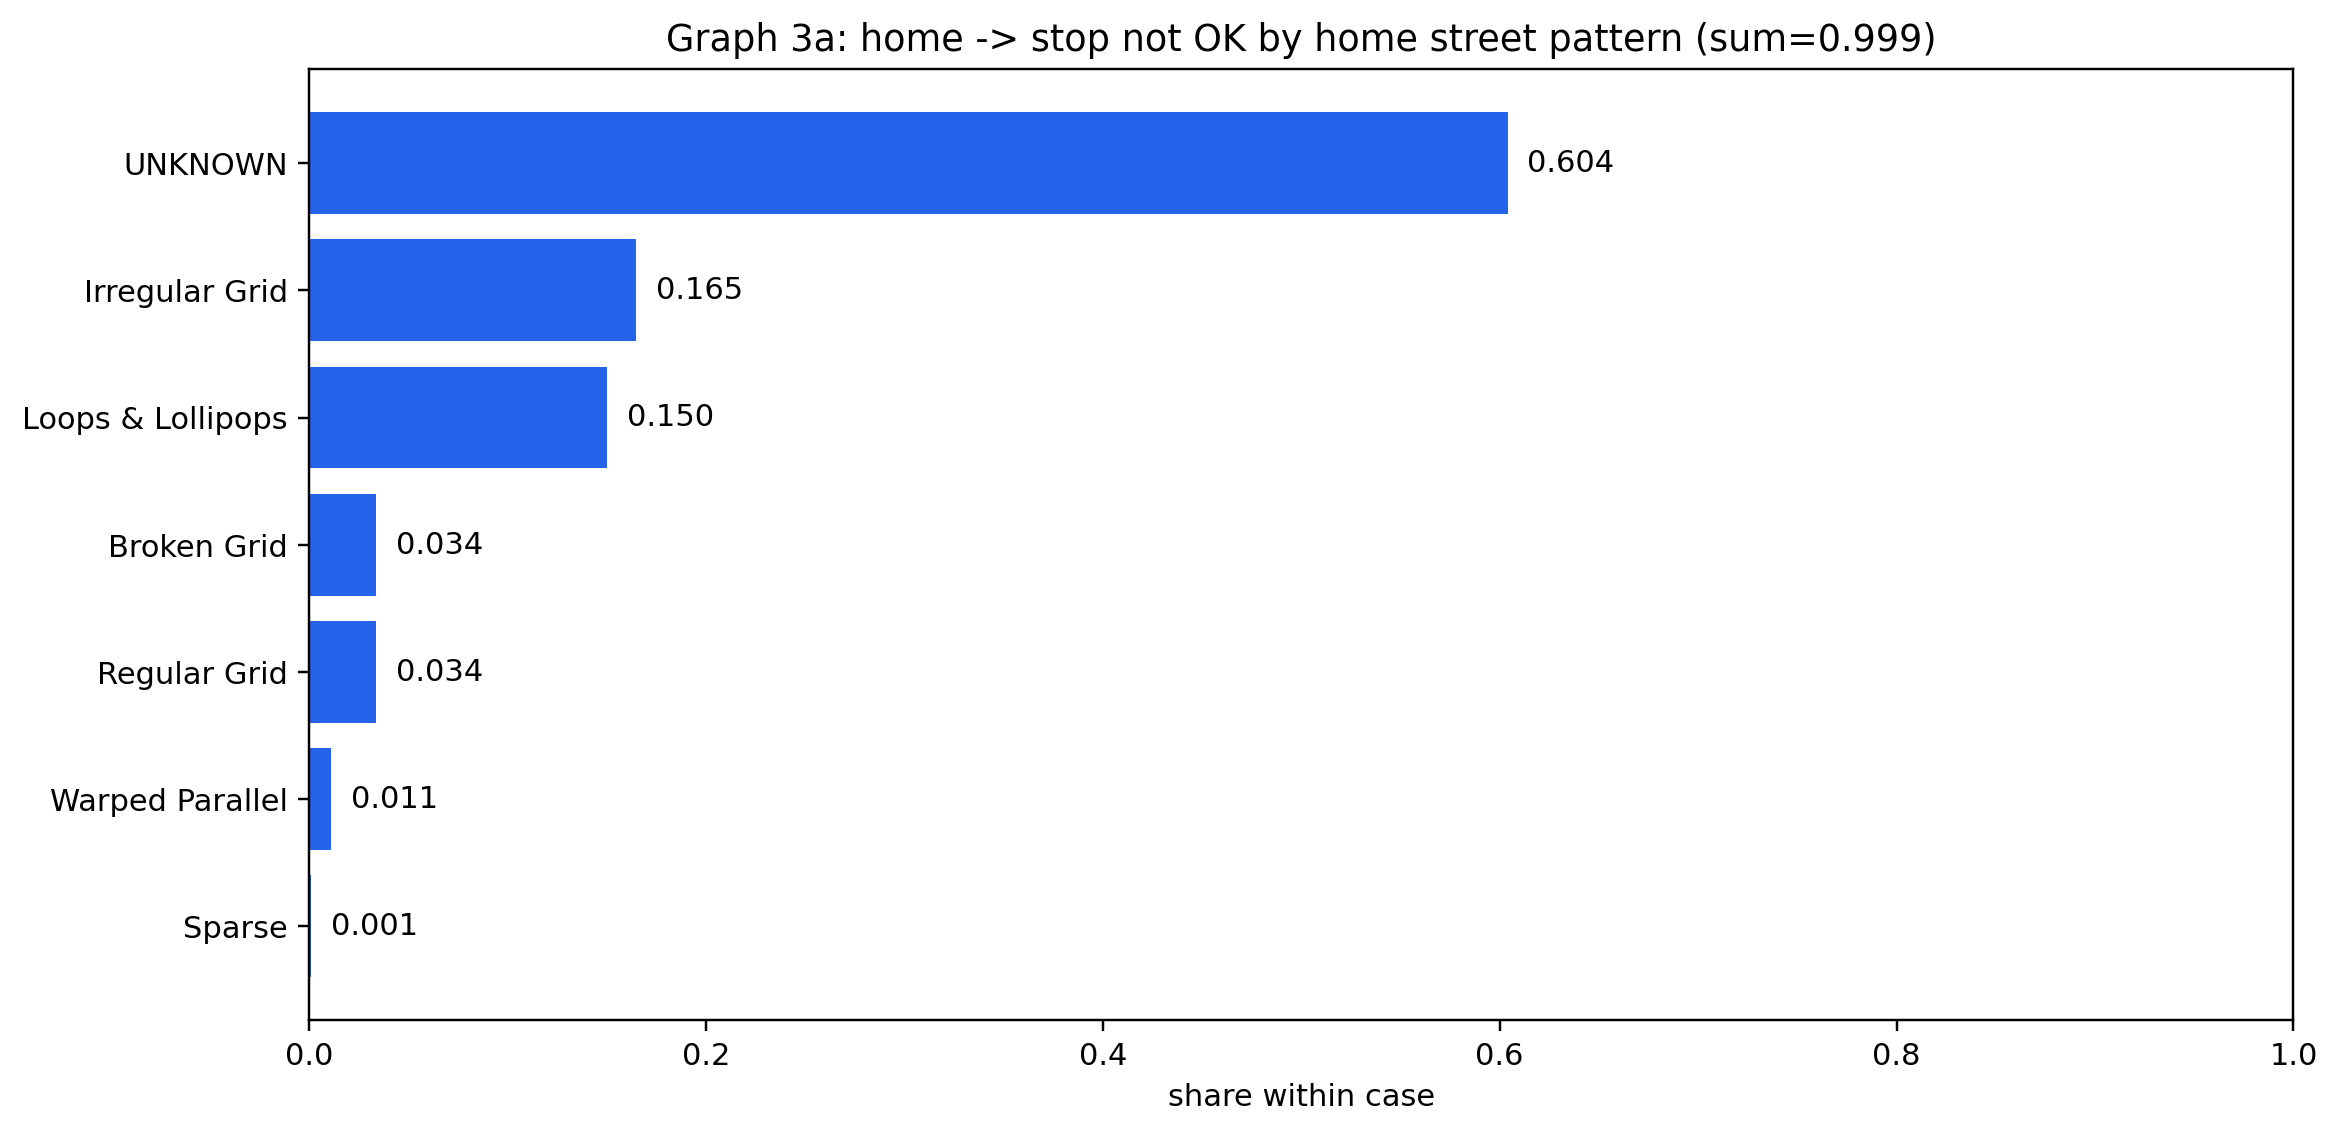

The data file committed next to this chart (first rows):
pattern_context, pattern_value, n, share
home, UNKNOWN, 15436, 0.604
home, Irregular Grid, 4210, 0.165
home, Loops & Lollipops, 3835, 0.15
home, Broken Grid, 879.0, 0.034
home, Regular Grid, 878.0, 0.034
home, Warped Parallel, 291.0, 0.011
home, Sparse, 22.0, 0.001
